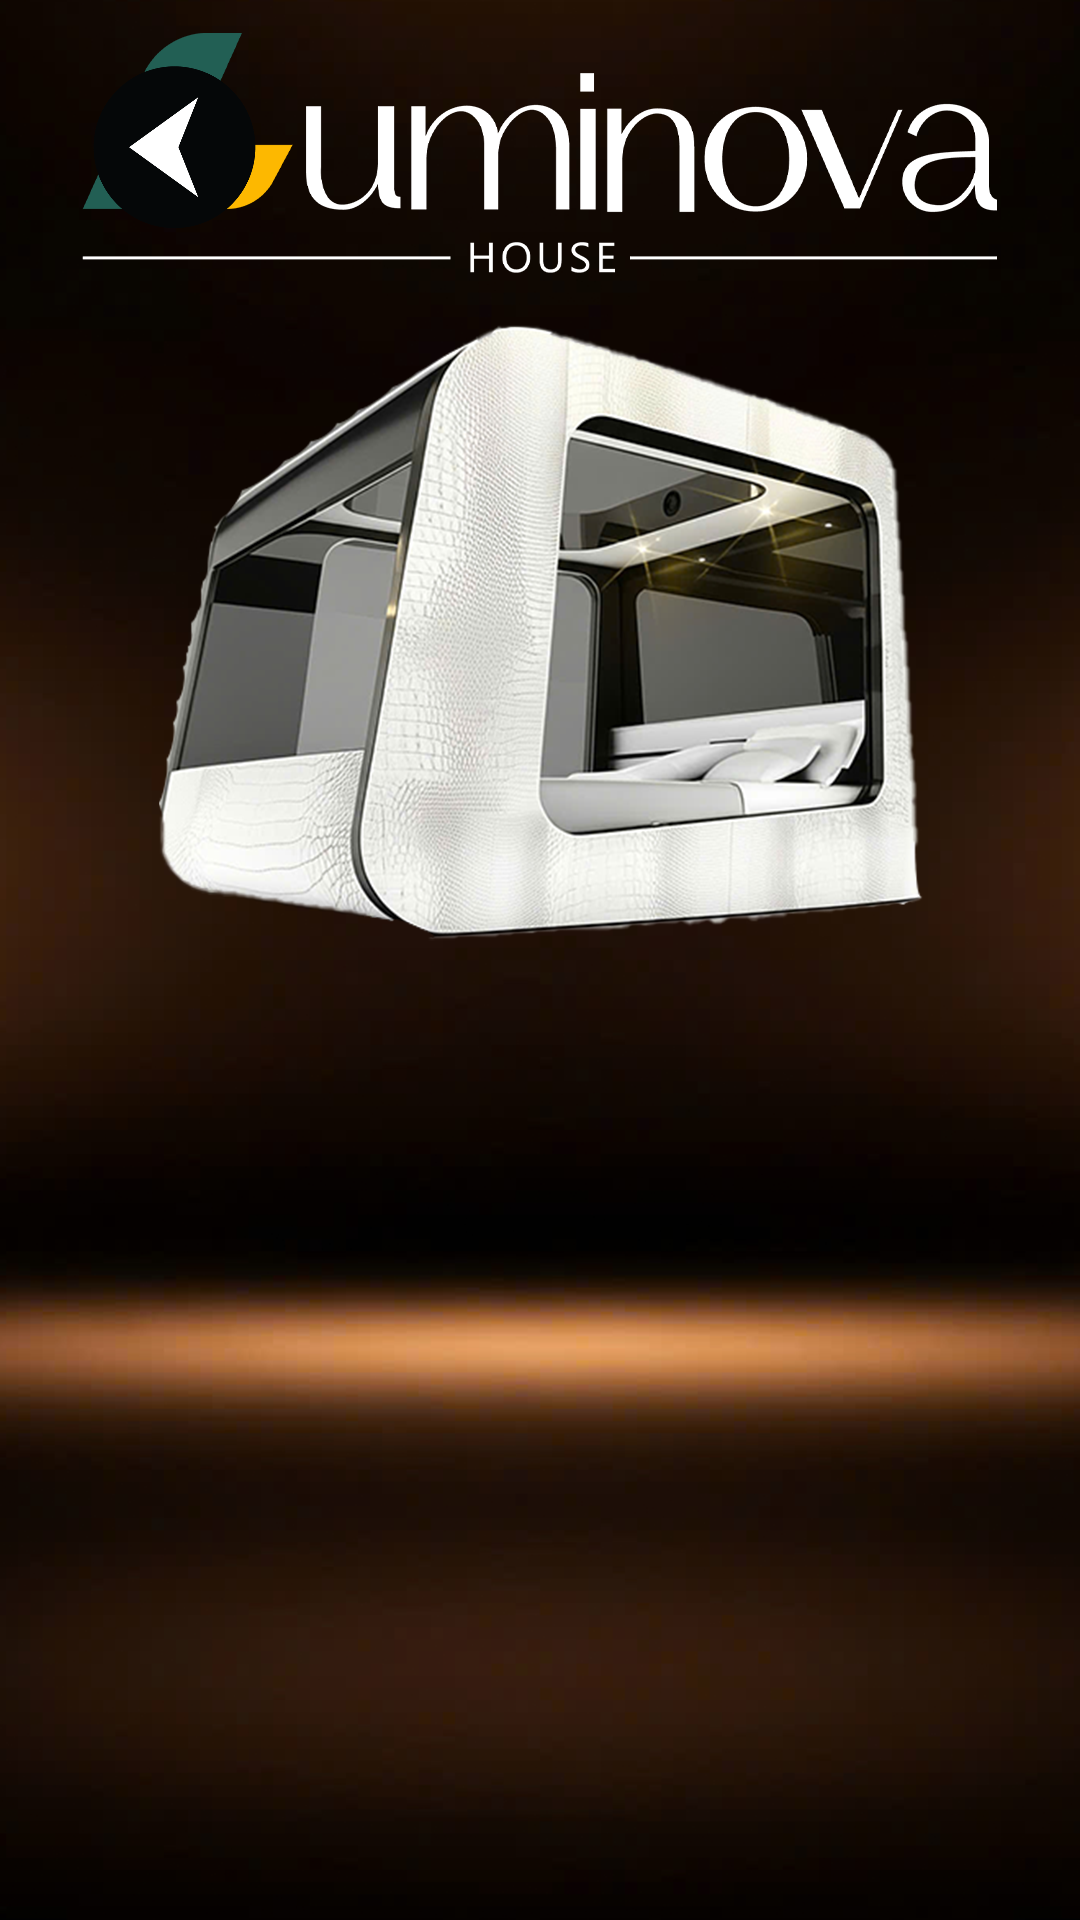

Write the Android layout XML for this screen, with the resource values it uses.
<!-- AndroidManifest.xml: activity theme Theme.SmartConfigApp -->
<!-- res/layout/screen02.xml -->
<FrameLayout
    xmlns:android="http://schemas.android.com/apk/res/android"
    xmlns:app="http://schemas.android.com/apk/res-auto"
    android:layout_width="match_parent"
    android:layout_height="match_parent"
    android:background="@drawable/smart_bed_background">


    <ImageButton
        android:id="@+id/btnBack"
        android:layout_width="116dp"
        android:layout_height="89dp"
        android:layout_marginLeft="0dp"
        android:layout_marginTop="5dp"
        android:adjustViewBounds="true"
        android:background="?android:attr/selectableItemBackgroundBorderless"
        android:contentDescription="Back"
        android:padding="16dp"
        android:scaleType="centerInside"
        android:src="@drawable/bentrai" />
    <ImageButton
        android:id="@+id/btnSettings02"
        android:layout_width="40dp"
        android:layout_height="40dp"
        android:layout_gravity="top|end"
        android:layout_margin="16dp"
        android:background="?android:attr/selectableItemBackgroundBorderless"
        android:src="@drawable/setting_icon"
        android:contentDescription="@string/settings"/>

</FrameLayout>
<!-- resources referenced by this layout -->
<resources>
  <!-- drawable bentrai: png bitmap (drawable, 10895 bytes) -->
  <!-- drawable setting_icon: png bitmap (drawable, 11302 bytes) -->
  <!-- drawable smart_bed_background: png bitmap (drawable, 657154 bytes) -->
  <string name="settings">Cài đặt</string>
  <style name="Theme.SmartConfigApp" parent="Theme.MaterialComponents.DayNight.NoActionBar" />
</resources>
